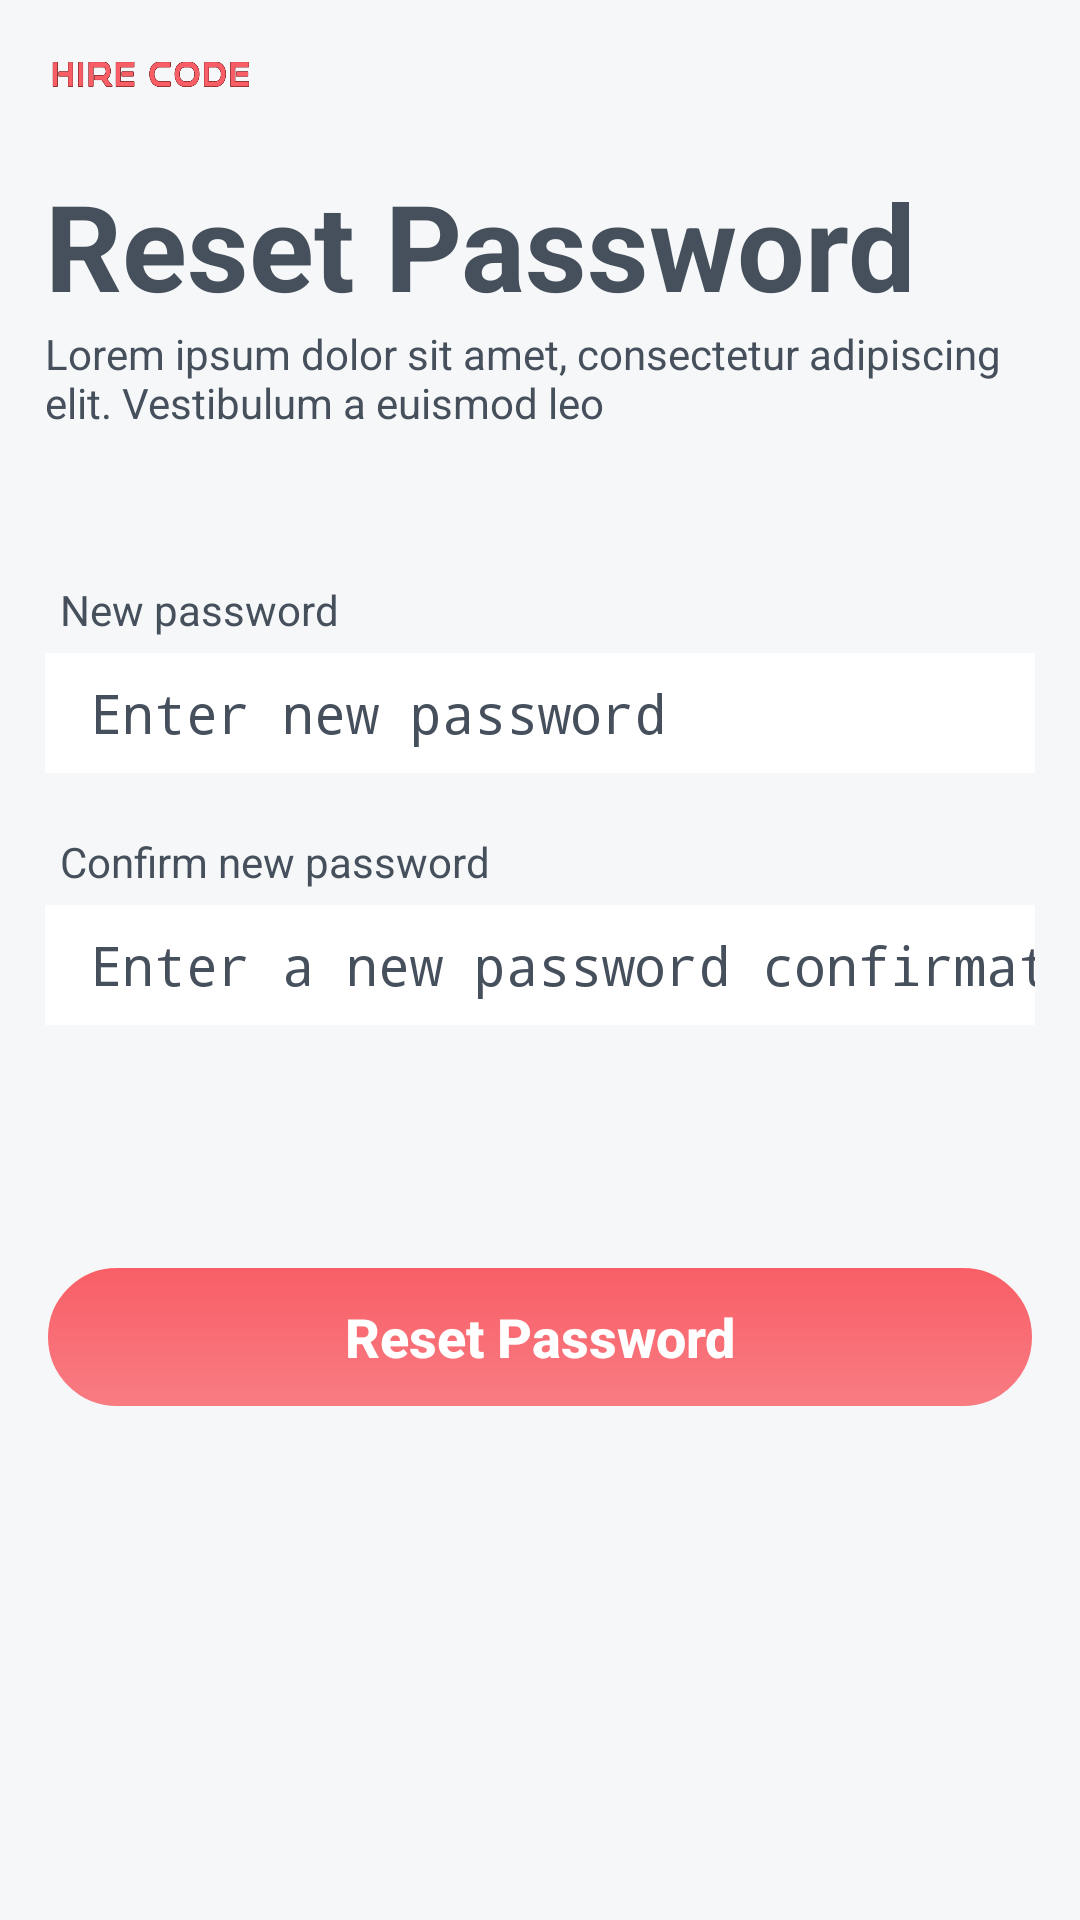

This screen was rendered from an Android layout file. Write that file and the resources it references.
<!-- AndroidManifest.xml: application theme AppTheme -->
<!-- res/layout/activity_input_new_password.xml -->
<?xml version="1.0" encoding="utf-8"?>
<layout xmlns:android="http://schemas.android.com/apk/res/android"
    xmlns:app="http://schemas.android.com/apk/res-auto"
    xmlns:tools="http://schemas.android.com/tools"
    tools:context=".reset_password.InputNewPasswordActivity">

    <androidx.constraintlayout.widget.ConstraintLayout
        android:layout_width="match_parent"
        android:layout_height="match_parent"
        android:background="@color/grey"
        android:padding="15dp">

        <ImageView
            android:id="@+id/iv_logo"
            android:layout_width="70dp"
            android:layout_height="20dp"
            android:src="@drawable/logohorizontalnew"
            app:layout_constraintTop_toTopOf="parent"
            app:layout_constraintLeft_toLeftOf="parent"
            />

        <TextView
            android:id="@+id/tv_title"
            android:layout_width="wrap_content"
            android:layout_height="wrap_content"
            android:layout_marginTop="20dp"
            android:text="@string/reset_password"
            android:textSize="40sp"
            android:textColor="@color/navy"
            android:textStyle="bold"
            app:layout_constraintLeft_toLeftOf="parent"
            app:layout_constraintTop_toBottomOf="@id/iv_logo" />

        <TextView
            android:id="@+id/tv_desc"
            android:text="@string/lorem_long"
            android:textColor="@color/navy"
            android:layout_width="wrap_content"
            android:layout_height="wrap_content"
            app:layout_constraintTop_toBottomOf="@+id/tv_title"
            app:layout_constraintLeft_toLeftOf="parent" />

        <TextView
            android:id="@+id/tv_new_password"
            android:text="@string/new_password"
            android:textColor="@color/navy"
            android:layout_width="wrap_content"
            android:layout_height="wrap_content"
            app:layout_constraintTop_toBottomOf="@+id/tv_desc"
            app:layout_constraintLeft_toLeftOf="@id/et_new_password"
            android:layout_marginTop="50dp"
            android:layout_marginStart="5dp"
            />

        <EditText
            android:id="@+id/et_new_password"
            android:hint="@string/enter_new_password"
            android:inputType="textPassword"
            android:textColorHint="@color/navy"
            android:paddingStart="15dp"
            android:layout_width="match_parent"
            android:layout_height="40dp"
            app:layout_constraintTop_toBottomOf="@id/tv_new_password"
            app:layout_constraintLeft_toLeftOf="parent"
            android:background="#fff"
            android:layout_marginTop="5dp"
            />

        <TextView
            android:id="@+id/tv_confirm_new_password"
            android:text="@string/confirm_new_password"
            android:textColor="@color/navy"
            android:layout_width="wrap_content"
            android:layout_height="wrap_content"
            app:layout_constraintTop_toBottomOf="@+id/et_new_password"
            app:layout_constraintLeft_toLeftOf="@id/et_new_password"
            android:layout_marginTop="20dp"
            android:layout_marginStart="5dp"
            />

        <EditText
            android:id="@+id/et_confirm_new_password"
            android:hint="@string/enter_a_new_password_confirmation"
            android:inputType="textPassword"
            android:textColorHint="@color/navy"
            android:paddingStart="15dp"
            android:layout_width="match_parent"
            android:layout_height="40dp"
            app:layout_constraintTop_toBottomOf="@id/tv_confirm_new_password"
            app:layout_constraintLeft_toLeftOf="parent"
            android:background="#fff"
            android:layout_marginTop="5dp"
            />

        <Button
            android:id="@+id/btn_reset_password"
            android:background="@drawable/radiusbutton"
            android:text="@string/send_to_reset_password"
            android:textAllCaps="false"
            android:textStyle="bold"
            android:textSize="18sp"
            android:textColor="#fff"
            android:layout_width="match_parent"
            android:layout_height="wrap_content"
            app:layout_constraintTop_toBottomOf="@id/et_confirm_new_password"
            app:layout_constraintLeft_toLeftOf="parent"
            android:layout_marginTop="80dp"
            />



    </androidx.constraintlayout.widget.ConstraintLayout>
</layout>
<!-- resources referenced by this layout -->
<resources>
  <color name="grey">#F6F7F8</color>
  <color name="navy">#46505C</color>
  <!-- drawable logohorizontalnew: png bitmap (drawable, 10243 bytes) -->
  <!-- drawable radiusbutton (drawable) -->
  <?xml version="1.0" encoding="utf-8"?>
  <selector xmlns:android="http://schemas.android.com/apk/res/android">
  
      <item android:state_pressed="true" >
          <shape android:shape="rectangle"  >
              <corners android:radius="100dip" />
              <stroke android:width="1dip" android:color="@color/grey" />
              <gradient android:angle="-90" android:startColor="@color/pinkdark" android:endColor="@color/pinkdark"  />
          </shape>
      </item>
      <item android:state_focused="true">
          <shape android:shape="rectangle"  >
              <corners android:radius="100dip" />
              <stroke android:width="1dip" android:color="@color/pinkPasta" />
              <solid android:color="@color/pinkPasta"/>
          </shape>
      </item>
      <item >
          <shape android:shape="rectangle"  >
              <corners android:radius="100dip" />
              <stroke android:width="1dip" android:color="@color/grey" />
              <gradient android:angle="-90" android:startColor="#F95E66" android:endColor="#CCF95E66" />
          </shape>
      </item>
  
  </selector>
  <string name="confirm_new_password">Confirm new password</string>
  <string name="enter_a_new_password_confirmation">Enter a new password confirmation</string>
  <string name="enter_new_password">Enter new password</string>
  <string name="lorem_long">Lorem ipsum dolor sit amet, consectetur adipiscing elit. Vestibulum a euismod leo</string>
  <string name="new_password">New password</string>
  <string name="reset_password">Reset Password</string>
  <string name="send_to_reset_password">Reset Password</string>
  <style name="AppTheme" parent="Theme.AppCompat.Light.NoActionBar">
          
          <item name="colorPrimary">@color/colorPrimary</item>
          <item name="colorPrimaryDark">@color/colorPrimaryDark</item>
          <item name="colorAccent">@color/colorAccent</item>
      </style>
  <color name="pinkdark">#CF323B</color>
  <color name="pinkPasta">#F95E66</color>
  <color name="colorPrimary">#6200EE</color>
  <color name="colorPrimaryDark">#3700B3</color>
  <color name="colorAccent">#03DAC5</color>
</resources>
